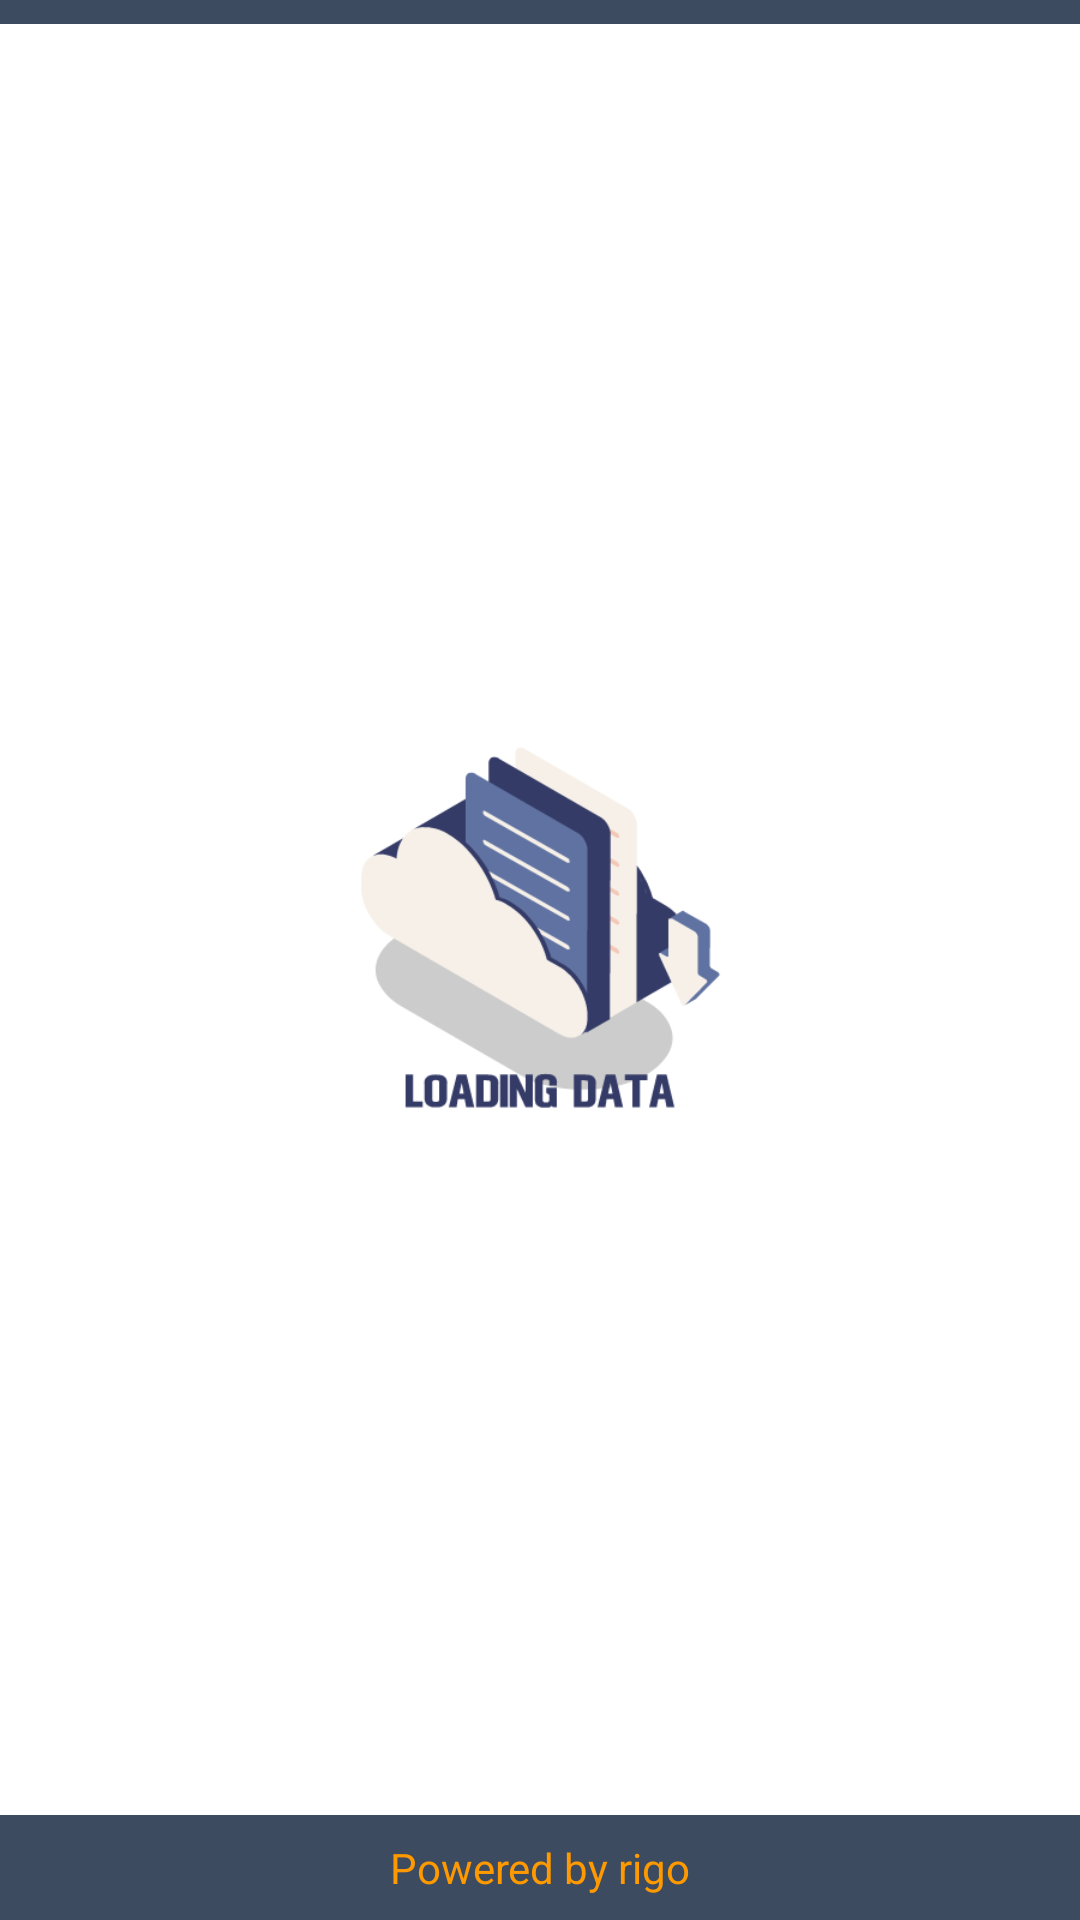

This screen was rendered from an Android layout file. Write that file and the resources it references.
<!-- AndroidManifest.xml: application theme Theme.AmazonApp -->
<!-- res/layout/main_fragment.xml -->
<?xml version="1.0" encoding="utf-8"?>
<layout xmlns:android="http://schemas.android.com/apk/res/android"
    xmlns:app="http://schemas.android.com/apk/res-auto"
    xmlns:tools="http://schemas.android.com/tools"
    tools:context=".ui.fragment.MainFragment">

    <data>

        <variable
            name="callback"
            type="net.android.amazonapp.ui.fragment.MainFragment" />
    </data>

    <androidx.constraintlayout.widget.ConstraintLayout
        android:layout_width="match_parent"
        android:layout_height="match_parent">


        <TextView
            android:id="@+id/textView3"
            android:layout_width="0dp"
            android:layout_height="wrap_content"
            android:background="#3C4B60"
            android:paddingTop="8dp"
            android:paddingBottom="8dp"
            android:text="@string/powered_by_rigo"
            android:textAlignment="center"
            android:textColor="#FF9900"
            app:layout_constraintBottom_toBottomOf="parent"
            app:layout_constraintEnd_toEndOf="parent"
            app:layout_constraintStart_toStartOf="parent" />

        <ImageView
            android:id="@+id/progressBar"
            android:layout_width="200dp"
            android:layout_height="200dp"
            android:contentDescription="@string/downloading"
            android:src="@drawable/downloading"
            app:layout_constraintBottom_toTopOf="@+id/textView3"
            app:layout_constraintEnd_toEndOf="parent"
            app:layout_constraintStart_toStartOf="parent"
            app:layout_constraintTop_toBottomOf="@+id/view2" />

        <View
            android:id="@+id/view2"
            android:layout_width="0dp"
            android:layout_height="8dp"
            android:background="#3C4B60"
            app:layout_constraintEnd_toEndOf="parent"
            app:layout_constraintStart_toStartOf="parent"
            app:layout_constraintTop_toTopOf="parent" />

        <androidx.constraintlayout.widget.ConstraintLayout
            android:id="@+id/sortBox"
            android:layout_width="match_parent"
            android:layout_height="wrap_content"
            android:visibility="gone"
            app:layout_constraintEnd_toEndOf="parent"
            app:layout_constraintStart_toStartOf="parent"
            app:layout_constraintTop_toBottomOf="@+id/view2">

            <TextView
                android:id="@+id/sortText"
                android:layout_width="wrap_content"
                android:layout_height="wrap_content"
                android:layout_marginStart="16dp"
                android:layout_marginTop="16dp"
                android:layout_marginBottom="8dp"
                android:text="@string/sort_by"
                android:textColor="#131921"
                android:textStyle="bold"
                app:layout_constraintBottom_toBottomOf="parent"
                app:layout_constraintStart_toStartOf="parent"
                app:layout_constraintTop_toTopOf="parent" />

            <TextView
                android:id="@+id/sortTitle"
                android:layout_width="wrap_content"
                android:layout_height="wrap_content"
                android:layout_marginStart="4dp"
                android:layout_marginTop="16dp"
                android:textAlignment="center"
                android:textColor="#131921"
                android:textStyle="bold"
                app:layout_constraintStart_toEndOf="@+id/sortText"
                app:layout_constraintTop_toTopOf="parent" />

            <View
                android:id="@+id/yellowLine"
                android:layout_width="0dp"
                android:layout_height="2dp"
                android:layout_marginStart="8dp"
                android:layout_marginEnd="16dp"
                android:background="#FF9901"
                app:layout_constraintBottom_toBottomOf="@+id/sortText"
                app:layout_constraintEnd_toEndOf="parent"
                app:layout_constraintStart_toEndOf="@+id/sortTitle"
                app:layout_constraintTop_toTopOf="@+id/sortText" />
        </androidx.constraintlayout.widget.ConstraintLayout>

        <androidx.recyclerview.widget.RecyclerView
            android:id="@+id/listRecyclerView"
            android:layout_width="match_parent"
            android:layout_height="0dp"
            android:layout_marginStart="16dp"
            android:layout_marginTop="8dp"
            android:layout_marginEnd="16dp"
            app:layoutManager="androidx.recyclerview.widget.LinearLayoutManager"
            app:layout_constraintBottom_toTopOf="@+id/textView3"
            app:layout_constraintEnd_toEndOf="parent"
            app:layout_constraintStart_toStartOf="parent"
            app:layout_constraintTop_toBottomOf="@+id/sortBox" />

        <ImageView
            android:id="@+id/noData"
            android:layout_width="wrap_content"
            android:layout_height="wrap_content"
            android:layout_marginStart="16dp"
            android:layout_marginEnd="16dp"
            android:contentDescription="@string/no_data_detected"
            android:onClick="@{v-> callback.checkDb()}"
            android:src="@drawable/nodata"
            android:visibility="gone"
            app:layout_constraintBottom_toTopOf="@+id/textView3"
            app:layout_constraintEnd_toEndOf="parent"
            app:layout_constraintStart_toStartOf="parent"
            app:layout_constraintTop_toBottomOf="@+id/view2" />

    </androidx.constraintlayout.widget.ConstraintLayout>


</layout>
<!-- resources referenced by this layout -->
<resources>
  <!-- drawable downloading: png bitmap (drawable, 19348 bytes) -->
  <!-- drawable nodata: png bitmap (drawable, 31416 bytes) -->
  <string name="downloading">downloading</string>
  <string name="no_data_detected">no data detected</string>
  <string name="powered_by_rigo">Powered by rigo</string>
  <string name="sort_by">Sort by</string>
  <style name="Theme.AmazonApp" parent="Theme.MaterialComponents.DayNight.DarkActionBar">
          
          <item name="colorPrimary">@color/purple_500</item>
          <item name="colorPrimaryVariant">@color/purple_700</item>
          <item name="colorOnPrimary">@color/white</item>
          
          <item name="colorSecondary">@color/teal_200</item>
          <item name="colorSecondaryVariant">@color/teal_700</item>
          <item name="colorOnSecondary">@color/black</item>
          
          <item name="android:statusBarColor" tools:targetApi="l">?attr/colorPrimaryVariant</item>
          
      </style>
  <color name="purple_500">#131921</color>
  <color name="purple_700">#131921</color>
  <color name="white">#131921</color>
  <color name="teal_200">#FF03DAC5</color>
  <color name="teal_700">#FF018786</color>
  <color name="black">#FF000000</color>
</resources>
